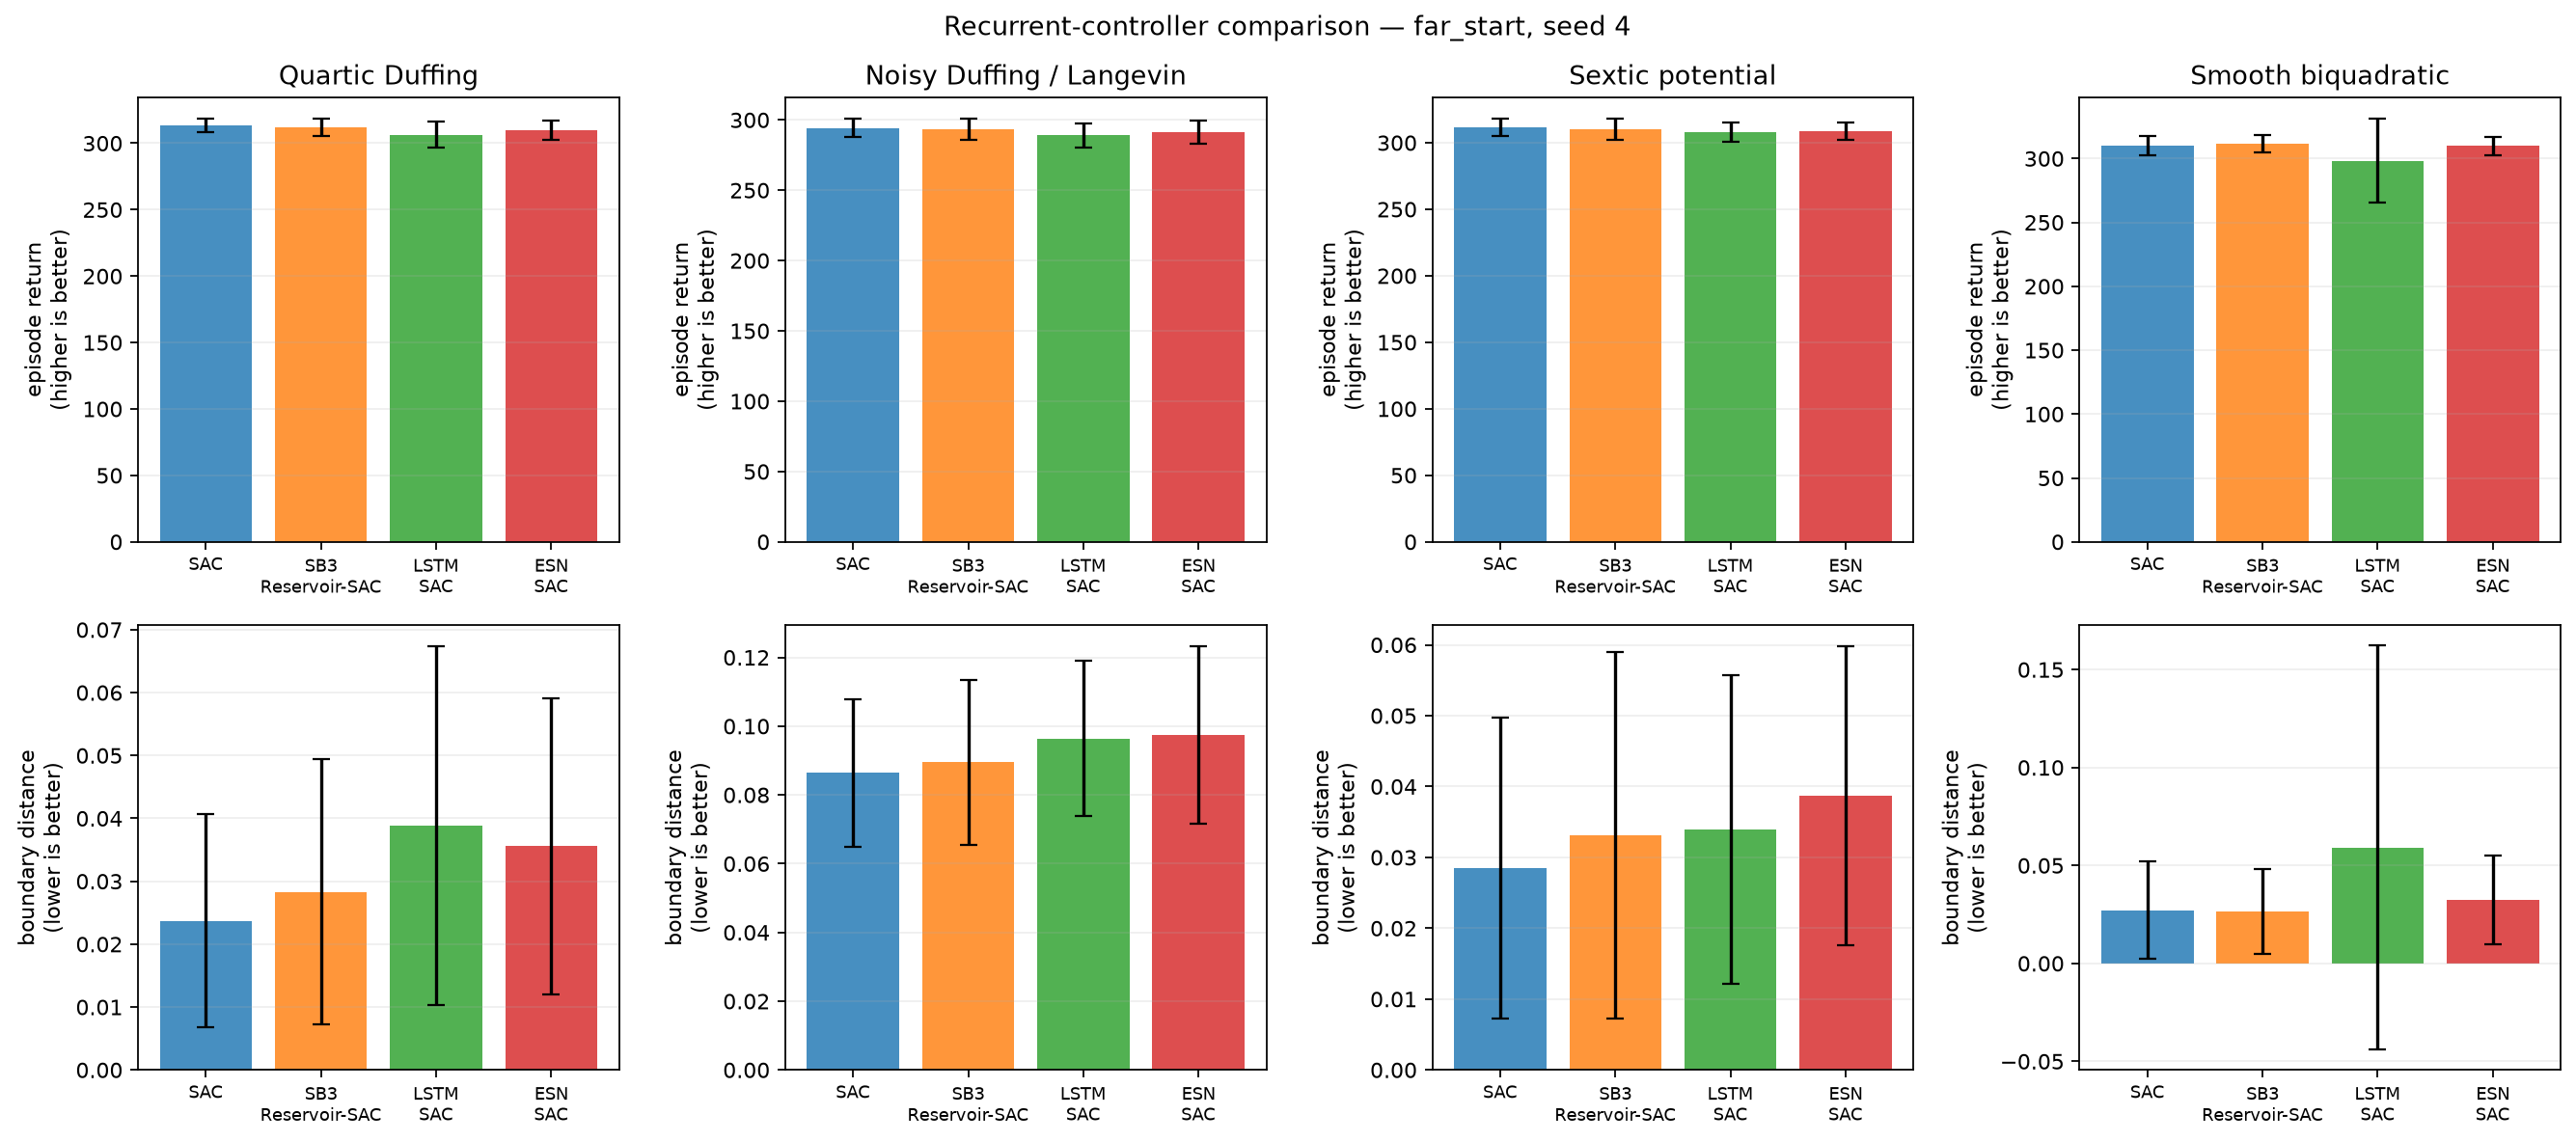

The data file committed next to this chart (first rows):
condition, training_seed, system, model, episode, evaluation_seed, trainable_parameters, trainable_actor_parameters, fixed_encoder_parameters, return, mean_boundary_score, survived_steps
far_start, 4, duffing, SAC, 0, 2000400, 339464, 68100, 0, 308.6, 0.04074, 300.0
far_start, 4, duffing, SAC, 1, 2000401, 339464, 68100, 0, 304.6, 0.05222, 300.0
far_start, 4, duffing, SAC, 2, 2000402, 339464, 68100, 0, 304.8, 0.0537, 300.0
far_start, 4, duffing, SAC, 3, 2000403, 339464, 68100, 0, 321.1, 0.001111, 300.0
far_start, 4, duffing, SAC, 4, 2000404, 339464, 68100, 0, 307.5, 0.0437, 300.0
far_start, 4, duffing, SAC, 5, 2000405, 339464, 68100, 0, 314.7, 0.01963, 300.0
far_start, 4, duffing, SAC, 6, 2000406, 339464, 68100, 0, 310.5, 0.03222, 300.0
far_start, 4, duffing, SAC, 7, 2000407, 339464, 68100, 0, 313.7, 0.0237, 300.0
far_start, 4, duffing, SAC, 8, 2000408, 339464, 68100, 0, 312, 0.02704, 300.0
far_start, 4, duffing, SAC, 9, 2000409, 339464, 68100, 0, 320.1, 0.001852, 300.0
far_start, 4, duffing, SAC, 10, 2000410, 339464, 68100, 0, 320.6, 0.001481, 300.0
far_start, 4, duffing, SAC, 11, 2000411, 339464, 68100, 0, 320.7, 0.0003704, 300.0
far_start, 4, duffing, SAC, 12, 2000412, 339464, 68100, 0, 311.5, 0.02815, 300.0
far_start, 4, duffing, SAC, 13, 2000413, 339464, 68100, 0, 314.3, 0.02222, 300.0
far_start, 4, duffing, SAC, 14, 2000414, 339464, 68100, 0, 313.9, 0.01963, 300.0
far_start, 4, duffing, SAC, 15, 2000415, 339464, 68100, 0, 315.7, 0.01444, 300.0
far_start, 4, duffing, SAC, 16, 2000416, 339464, 68100, 0, 315.9, 0.0137, 300.0
far_start, 4, duffing, SAC, 17, 2000417, 339464, 68100, 0, 309.4, 0.03741, 300.0
far_start, 4, duffing, SAC, 18, 2000418, 339464, 68100, 0, 308.5, 0.04074, 300.0
far_start, 4, duffing, SAC, 19, 2000419, 339464, 68100, 0, 320.9, 0.0003704, 300.0
far_start, 4, duffing, SB3-Reservoir-SAC, 0, 2000400, 467464, 93700, 10500, 307.7, 0.04296, 300.0
far_start, 4, duffing, SB3-Reservoir-SAC, 1, 2000401, 467464, 93700, 10500, 290.8, 0.0937, 300.0
far_start, 4, duffing, SB3-Reservoir-SAC, 2, 2000402, 467464, 93700, 10500, 304.7, 0.05407, 300.0
far_start, 4, duffing, SB3-Reservoir-SAC, 3, 2000403, 467464, 93700, 10500, 319.9, 0.004815, 300.0
far_start, 4, duffing, SB3-Reservoir-SAC, 4, 2000404, 467464, 93700, 10500, 307.7, 0.04296, 300.0
far_start, 4, duffing, SB3-Reservoir-SAC, 5, 2000405, 467464, 93700, 10500, 312.6, 0.02593, 300.0
far_start, 4, duffing, SB3-Reservoir-SAC, 6, 2000406, 467464, 93700, 10500, 309.1, 0.0363, 300.0
far_start, 4, duffing, SB3-Reservoir-SAC, 7, 2000407, 467464, 93700, 10500, 313.8, 0.02333, 300.0
far_start, 4, duffing, SB3-Reservoir-SAC, 8, 2000408, 467464, 93700, 10500, 312, 0.02741, 300.0
far_start, 4, duffing, SB3-Reservoir-SAC, 9, 2000409, 467464, 93700, 10500, 318.2, 0.007778, 300.0
far_start, 4, duffing, SB3-Reservoir-SAC, 10, 2000410, 467464, 93700, 10500, 319.5, 0.005185, 300.0
far_start, 4, duffing, SB3-Reservoir-SAC, 11, 2000411, 467464, 93700, 10500, 319.9, 0.002593, 300.0
far_start, 4, duffing, SB3-Reservoir-SAC, 12, 2000412, 467464, 93700, 10500, 312.1, 0.02556, 300.0
far_start, 4, duffing, SB3-Reservoir-SAC, 13, 2000413, 467464, 93700, 10500, 314.3, 0.02148, 300.0
far_start, 4, duffing, SB3-Reservoir-SAC, 14, 2000414, 467464, 93700, 10500, 309, 0.03481, 300.0
far_start, 4, duffing, SB3-Reservoir-SAC, 15, 2000415, 467464, 93700, 10500, 314.8, 0.01704, 300.0
far_start, 4, duffing, SB3-Reservoir-SAC, 16, 2000416, 467464, 93700, 10500, 313.3, 0.02185, 300.0
far_start, 4, duffing, SB3-Reservoir-SAC, 17, 2000417, 467464, 93700, 10500, 309.9, 0.0363, 300.0
far_start, 4, duffing, SB3-Reservoir-SAC, 18, 2000418, 467464, 93700, 10500, 308.3, 0.04111, 300.0
far_start, 4, duffing, SB3-Reservoir-SAC, 19, 2000419, 467464, 93700, 10500, 320.7, 0.0007407, 300.0
far_start, 4, duffing, LSTM-SAC, 0, 2000400, 201831, 56356, 0, 286.9, 0.09259, 300.0
far_start, 4, duffing, LSTM-SAC, 1, 2000401, 201831, 56356, 0, 296.5, 0.06185, 300.0
far_start, 4, duffing, LSTM-SAC, 2, 2000402, 201831, 56356, 0, 291.7, 0.07667, 300.0
far_start, 4, duffing, LSTM-SAC, 3, 2000403, 201831, 56356, 0, 318, 0.009259, 300.0
far_start, 4, duffing, LSTM-SAC, 4, 2000404, 201831, 56356, 0, 283.3, 0.1048, 300.0
far_start, 4, duffing, LSTM-SAC, 5, 2000405, 201831, 56356, 0, 309.3, 0.03556, 300.0
far_start, 4, duffing, LSTM-SAC, 6, 2000406, 201831, 56356, 0, 304.7, 0.05963, 300.0
far_start, 4, duffing, LSTM-SAC, 7, 2000407, 201831, 56356, 0, 311.1, 0.03037, 300.0
far_start, 4, duffing, LSTM-SAC, 8, 2000408, 201831, 56356, 0, 310.2, 0.03148, 300.0
far_start, 4, duffing, LSTM-SAC, 9, 2000409, 201831, 56356, 0, 313.6, 0.02111, 300.0
far_start, 4, duffing, LSTM-SAC, 10, 2000410, 201831, 56356, 0, 316.8, 0.01185, 300.0
far_start, 4, duffing, LSTM-SAC, 11, 2000411, 201831, 56356, 0, 319.3, 0.002593, 300.0
far_start, 4, duffing, LSTM-SAC, 12, 2000412, 201831, 56356, 0, 306.6, 0.02556, 300.0
far_start, 4, duffing, LSTM-SAC, 13, 2000413, 201831, 56356, 0, 308.5, 0.02037, 300.0
far_start, 4, duffing, LSTM-SAC, 14, 2000414, 201831, 56356, 0, 303.5, 0.03667, 300.0
far_start, 4, duffing, LSTM-SAC, 15, 2000415, 201831, 56356, 0, 314.4, 0.01667, 300.0
far_start, 4, duffing, LSTM-SAC, 16, 2000416, 201831, 56356, 0, 308, 0.02148, 300.0
far_start, 4, duffing, LSTM-SAC, 17, 2000417, 201831, 56356, 0, 303, 0.06556, 300.0
far_start, 4, duffing, LSTM-SAC, 18, 2000418, 201831, 56356, 0, 306.2, 0.04741, 300.0
far_start, 4, duffing, LSTM-SAC, 19, 2000419, 201831, 56356, 0, 318.7, 0.005556, 300.0
... 260 more rows
